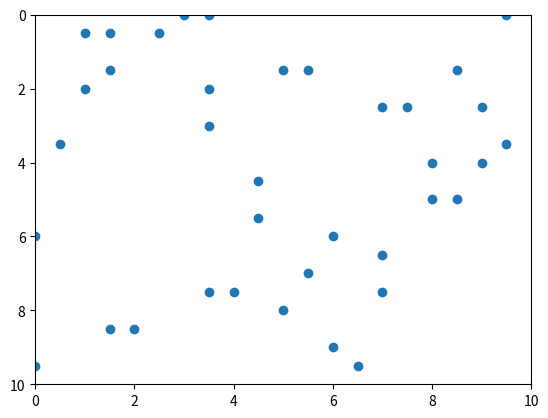

The script that saved this image:
import matplotlib.pyplot as plt

ROOM_H = 10
ROOM_W = 10
discretisation = 20

image ="""
0 0 0 0 0 0 1 1 0 0 0 0 0 0 0 0 0 0 0 1
0 0 1 1 0 1 0 0 0 0 0 0 0 0 0 0 0 0 0 0
0 0 0 0 0 0 0 0 0 0 0 0 0 0 0 0 0 0 0 0
0 0 0 1 0 0 0 0 0 0 1 1 0 0 0 0 0 1 0 0
0 0 1 0 0 0 0 1 0 0 0 0 0 0 0 0 0 0 0 0
0 0 0 0 0 0 0 0 0 0 0 0 0 0 1 1 0 0 1 0
0 0 0 0 0 0 0 1 0 0 0 0 0 0 0 0 0 0 0 0
0 1 0 0 0 0 0 0 0 0 0 0 0 0 0 0 0 0 0 1
0 0 0 0 0 0 0 0 0 0 0 0 0 0 0 0 1 0 1 0
0 0 0 0 0 0 0 0 0 1 0 0 0 0 0 0 0 0 0 0
0 0 0 0 0 0 0 0 0 0 0 0 0 0 0 0 1 1 0 0
0 0 0 0 0 0 0 0 0 1 0 0 0 0 0 0 0 0 0 0
1 0 0 0 0 0 0 0 0 0 0 0 1 0 0 0 0 0 0 0
0 0 0 0 0 0 0 0 0 0 0 0 0 0 1 0 0 0 0 0
0 0 0 0 0 0 0 0 0 0 0 1 0 0 0 0 0 0 0 0
0 0 0 0 0 0 0 1 1 0 0 0 0 0 1 0 0 0 0 0
0 0 0 0 0 0 0 0 0 0 1 0 0 0 0 0 0 0 0 0
0 0 0 1 1 0 0 0 0 0 0 0 0 0 0 0 0 0 0 0
0 0 0 0 0 0 0 0 0 0 0 0 1 0 0 0 0 0 0 0
1 0 0 0 0 0 0 0 0 0 0 0 0 1 0 0 0 0 0 0
"""

x = []
y = []

counter_x = 0
counter_y = 0

for entry in image[1::2]:

    if counter_x >= discretisation:
        counter_x = 0
        counter_y += 1

    if entry == "1":
        print("X", counter_x, " INDEX", counter_x * (ROOM_W / discretisation))
        print("Y", counter_y, " INDEX", counter_y * (ROOM_H / discretisation))
        x.append(counter_x * (ROOM_W / discretisation))
        y.append(counter_y * (ROOM_H / discretisation))
    counter_x += 1

print(x)
print(y)

plt.ylim([ROOM_H , 0])
plt.xlim([0, ROOM_W])
plt.scatter(x, y)
plt.show()

#
# y = [i[1] for i in pts]
#
# for i, j in zip(x, y):
#     plt.ylim([ROOM_H , 0])
#     plt.xlim([0, ROOM_W])
#     plt.scatter(i, j)
#     plt.pause(0.8)
#
# # plt.scatter(x, y)
# plt.show()